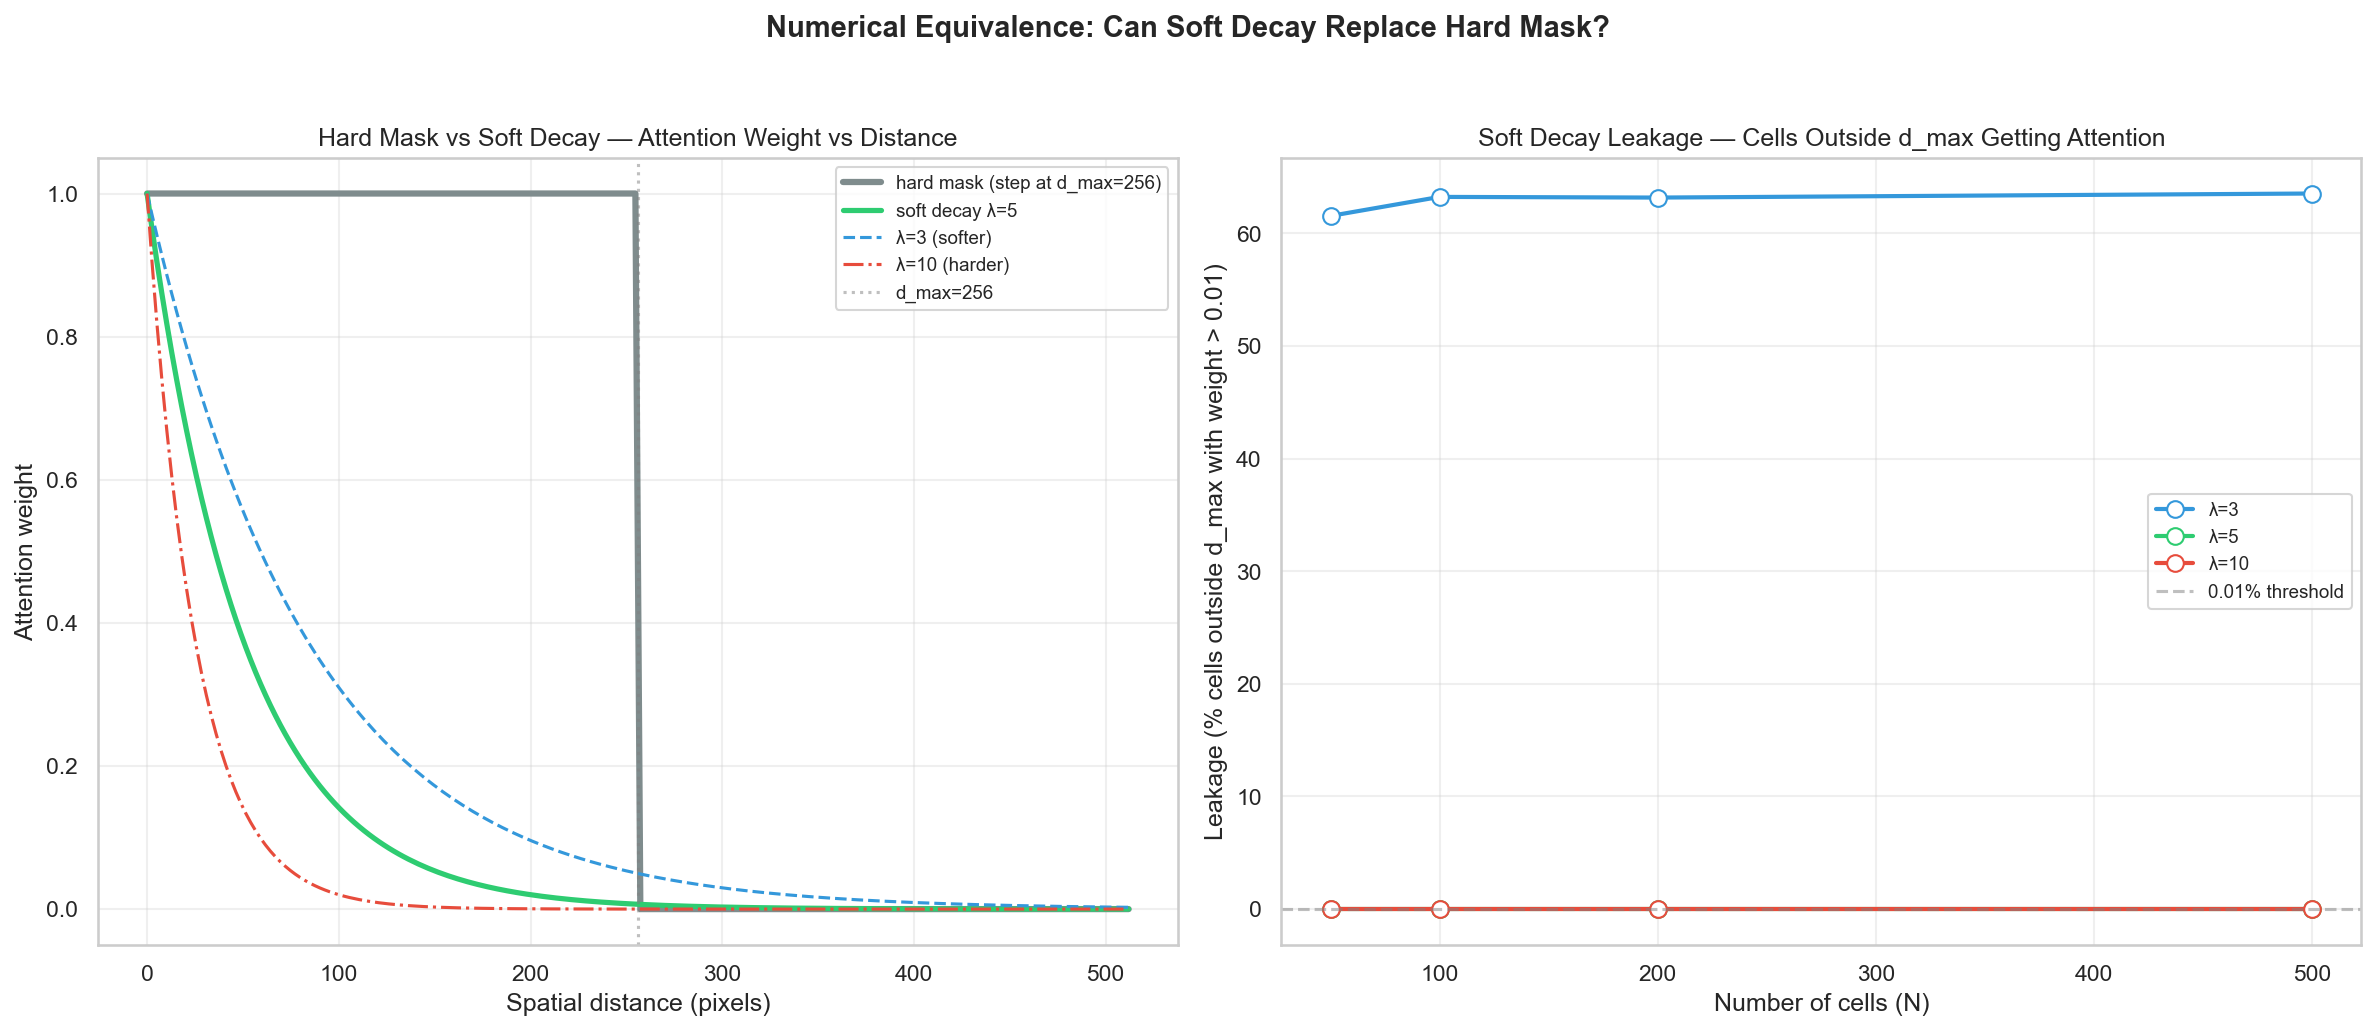

Source data for this figure (header and first rows):
N, d_max, lambda, hard_excluded_pct, soft_leakage_pct, soft_min_within_dmax, soft_mean_within_dmax, max_effective_dist, leakage_negligible, weight_at_dmax, weight_at_1_5x_dmax
50, 256, 3, 52.2, 61.56, 0.0506, 0.2392, 393.0, False, 0.0498, 0.01111
50, 256, 5, 52.2, 0.0, 0.0069, 0.1359, 236.0, True, 0.0067, 0.000553
50, 256, 10, 52.2, 0.0, 0.0, 0.0708, 117.0, True, 0.0, 0.0
100, 256, 3, 53.1, 63.25, 0.0499, 0.2264, 393.0, False, 0.0498, 0.01111
100, 256, 5, 53.1, 0.0, 0.0068, 0.1191, 236.0, True, 0.0067, 0.000553
100, 256, 10, 53.1, 0.0, 0.0, 0.0513, 118.0, True, 0.0, 0.0
200, 256, 3, 53.2, 63.19, 0.0498, 0.2176, 393.0, False, 0.0498, 0.01111
200, 256, 5, 53.2, 0.0, 0.0067, 0.1086, 236.0, True, 0.0067, 0.000553
200, 256, 10, 53.2, 0.0, 0.0, 0.0397, 118.0, True, 0.0, 0.0
500, 256, 3, 52.4, 63.55, 0.0498, 0.2115, 393.0, False, 0.0498, 0.01111
500, 256, 5, 52.4, 0.0, 0.0067, 0.102, 236.0, True, 0.0067, 0.000553
500, 256, 10, 52.4, 0.0, 0.0, 0.0331, 118.0, True, 0.0, 0.0
